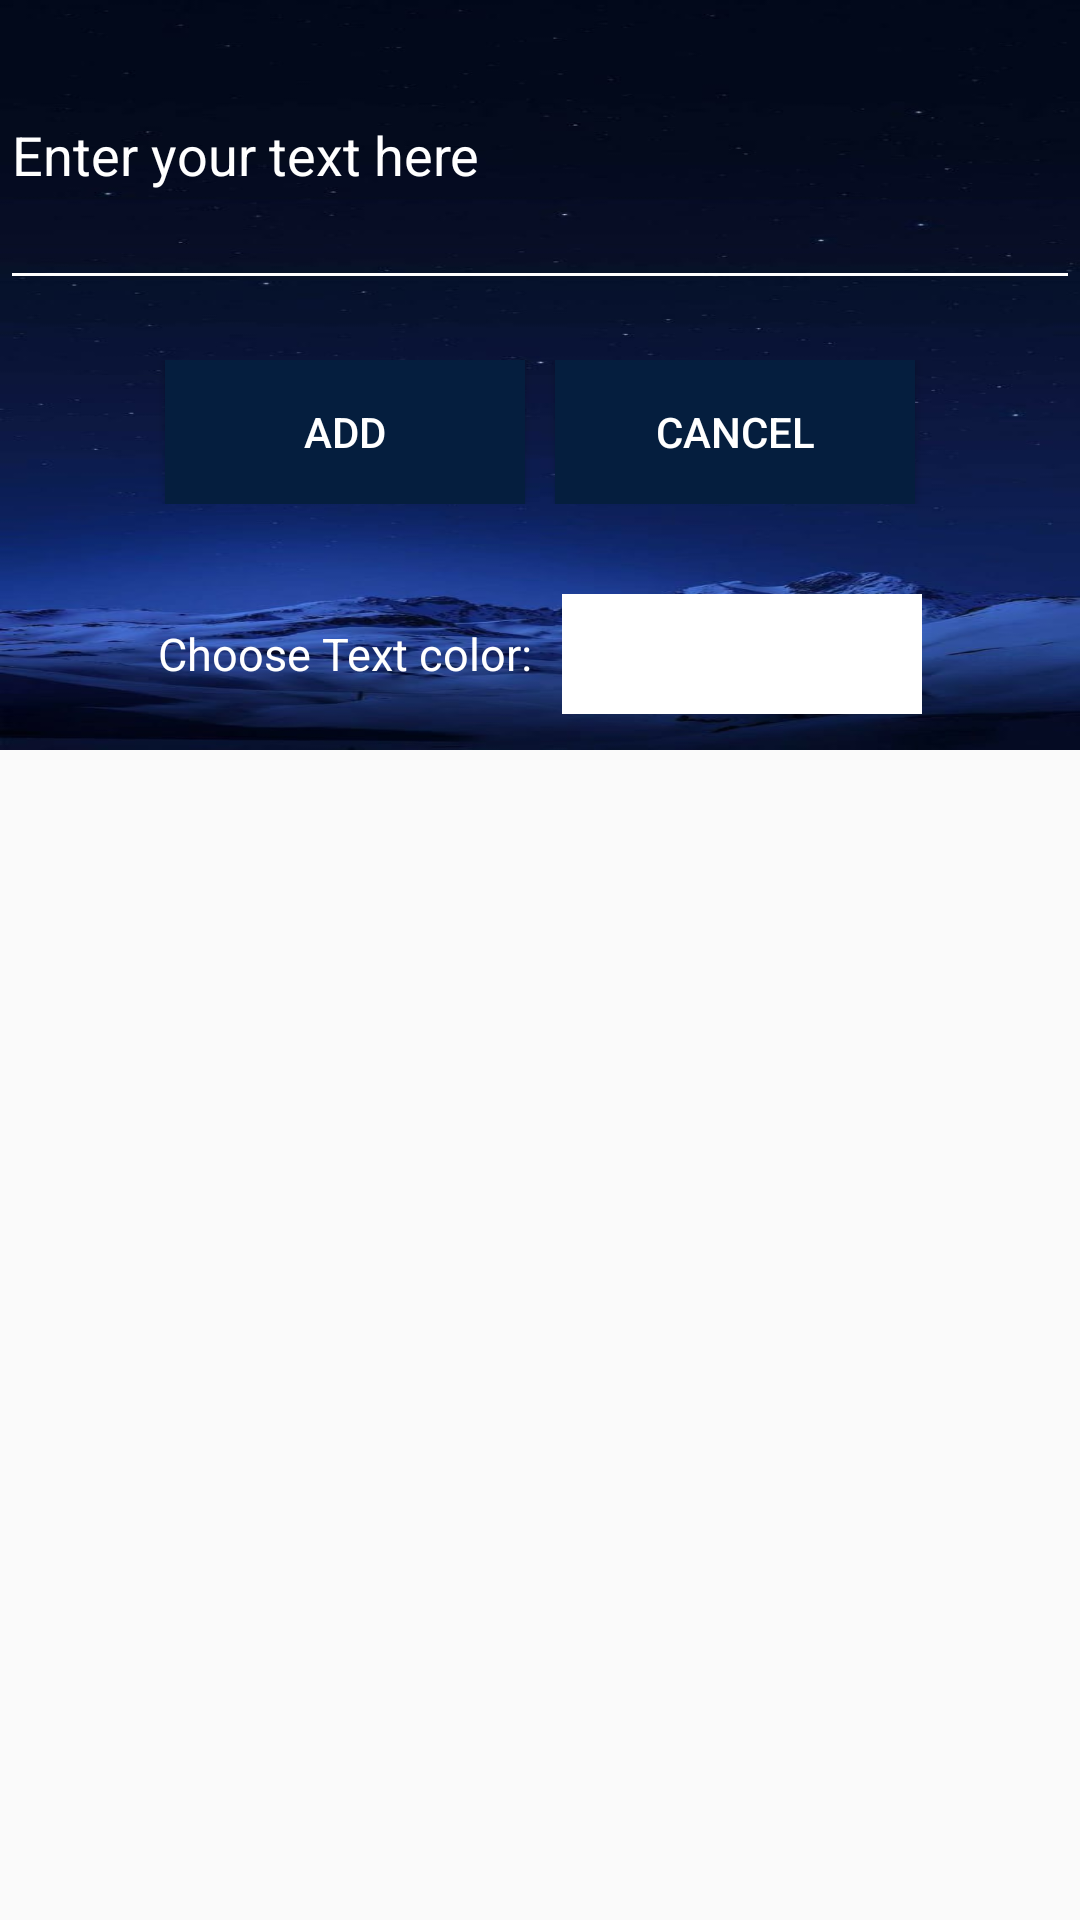

Write the Android layout XML for this screen, with the resource values it uses.
<!-- AndroidManifest.xml: application theme AppTheme -->
<!-- res/layout/dialog_add_text.xml -->
<?xml version="1.0" encoding="utf-8"?>
<RelativeLayout xmlns:android="http://schemas.android.com/apk/res/android"
    xmlns:aapt="http://schemas.android.com/aapt"
    xmlns:app="http://schemas.android.com/apk/res-auto"
    android:layout_width="match_parent"
    android:layout_height="wrap_content">

    <RelativeLayout
        android:background="@drawable/diary9"
        android:layout_width="match_parent"
        android:layout_height="250dp">

        <EditText
            android:id="@+id/textarea"
            android:layout_width="match_parent"
            android:layout_height="100dp"
            android:textColor="@color/white"
            android:textColorHint="@color/white"
            android:hint="@string/enter_your_text_here" />

        <LinearLayout
            android:id="@+id/linear"
            android:layout_width="match_parent"
            android:layout_height="wrap_content"
            android:layout_below="@id/textarea"
            android:layout_marginBottom="10dp"
            android:layout_marginTop="20dp"
            android:gravity="center"
            android:orientation="horizontal">

            <Button
                android:id="@+id/add"
                android:layout_width="120dp"
                android:layout_height="wrap_content"
                android:layout_marginEnd="10dp"
                android:background="@color/colorPrimary"
                android:text="@string/add"
                android:textColor="#fff" />

            <Button
                android:id="@+id/cancel"
                android:layout_width="120dp"
                android:layout_height="wrap_content"
                android:background="@color/colorPrimary"
                android:text="@string/cancel"
                android:textColor="#fff" />
        </LinearLayout>
        <LinearLayout
            android:layout_width="match_parent"
            android:layout_height="wrap_content"
            android:layout_below="@id/linear"
            android:layout_marginBottom="10dp"
            android:layout_marginTop="20dp"
            android:gravity="center"
            android:orientation="horizontal">

            <TextView
                android:layout_width="wrap_content"
                android:layout_height="wrap_content"
                android:layout_marginEnd="10dp"
                android:text="Choose Text color:"
                android:textSize="15sp"
                android:textColor="#fff" />
            <Spinner
                android:id="@+id/color"
                android:layout_width="120dp"
                android:layout_height="40dp"
                android:background="@color/white"
                android:textColor="#fff" />

        </LinearLayout>










    </RelativeLayout>
</RelativeLayout>
<!-- resources referenced by this layout -->
<resources>
  <color name="colorPrimary">#051E3E</color>
  <color name="white">#FFFFFFFF</color>
  <!-- drawable diary9: png bitmap (drawable-v24, 31458 bytes) -->
  <string name="add">Add</string>
  <string name="cancel">Cancel</string>
  <string name="enter_your_text_here">Enter your text here</string>
  <style name="AppTheme" parent="Theme.AppCompat.Light.NoActionBar">
          
          <item name="colorPrimary">@color/blackTrans</item>
          <item name="colorPrimaryDark">@color/black</item>
          <item name="colorAccent">@color/blue</item>
          <item name="android:textColorSecondary">@color/white</item>
      </style>
  <color name="blackTrans">#CD000000</color>
  <color name="black">#FF000000</color>
  <color name="blue">#304FFE</color>
</resources>
